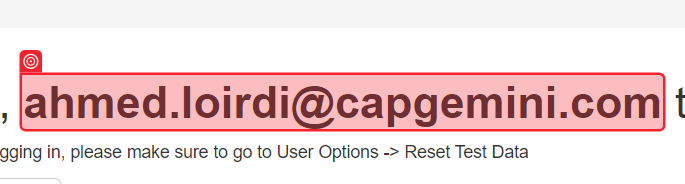
Task: Test Automation Project
Workflow: LogIn - Success

Step 1: check

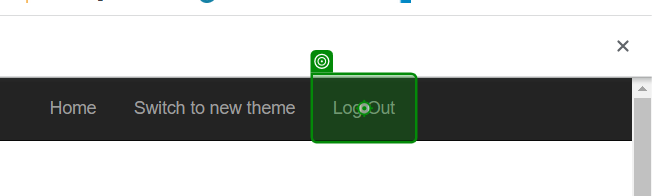
Step 2: click on 'Log Out'